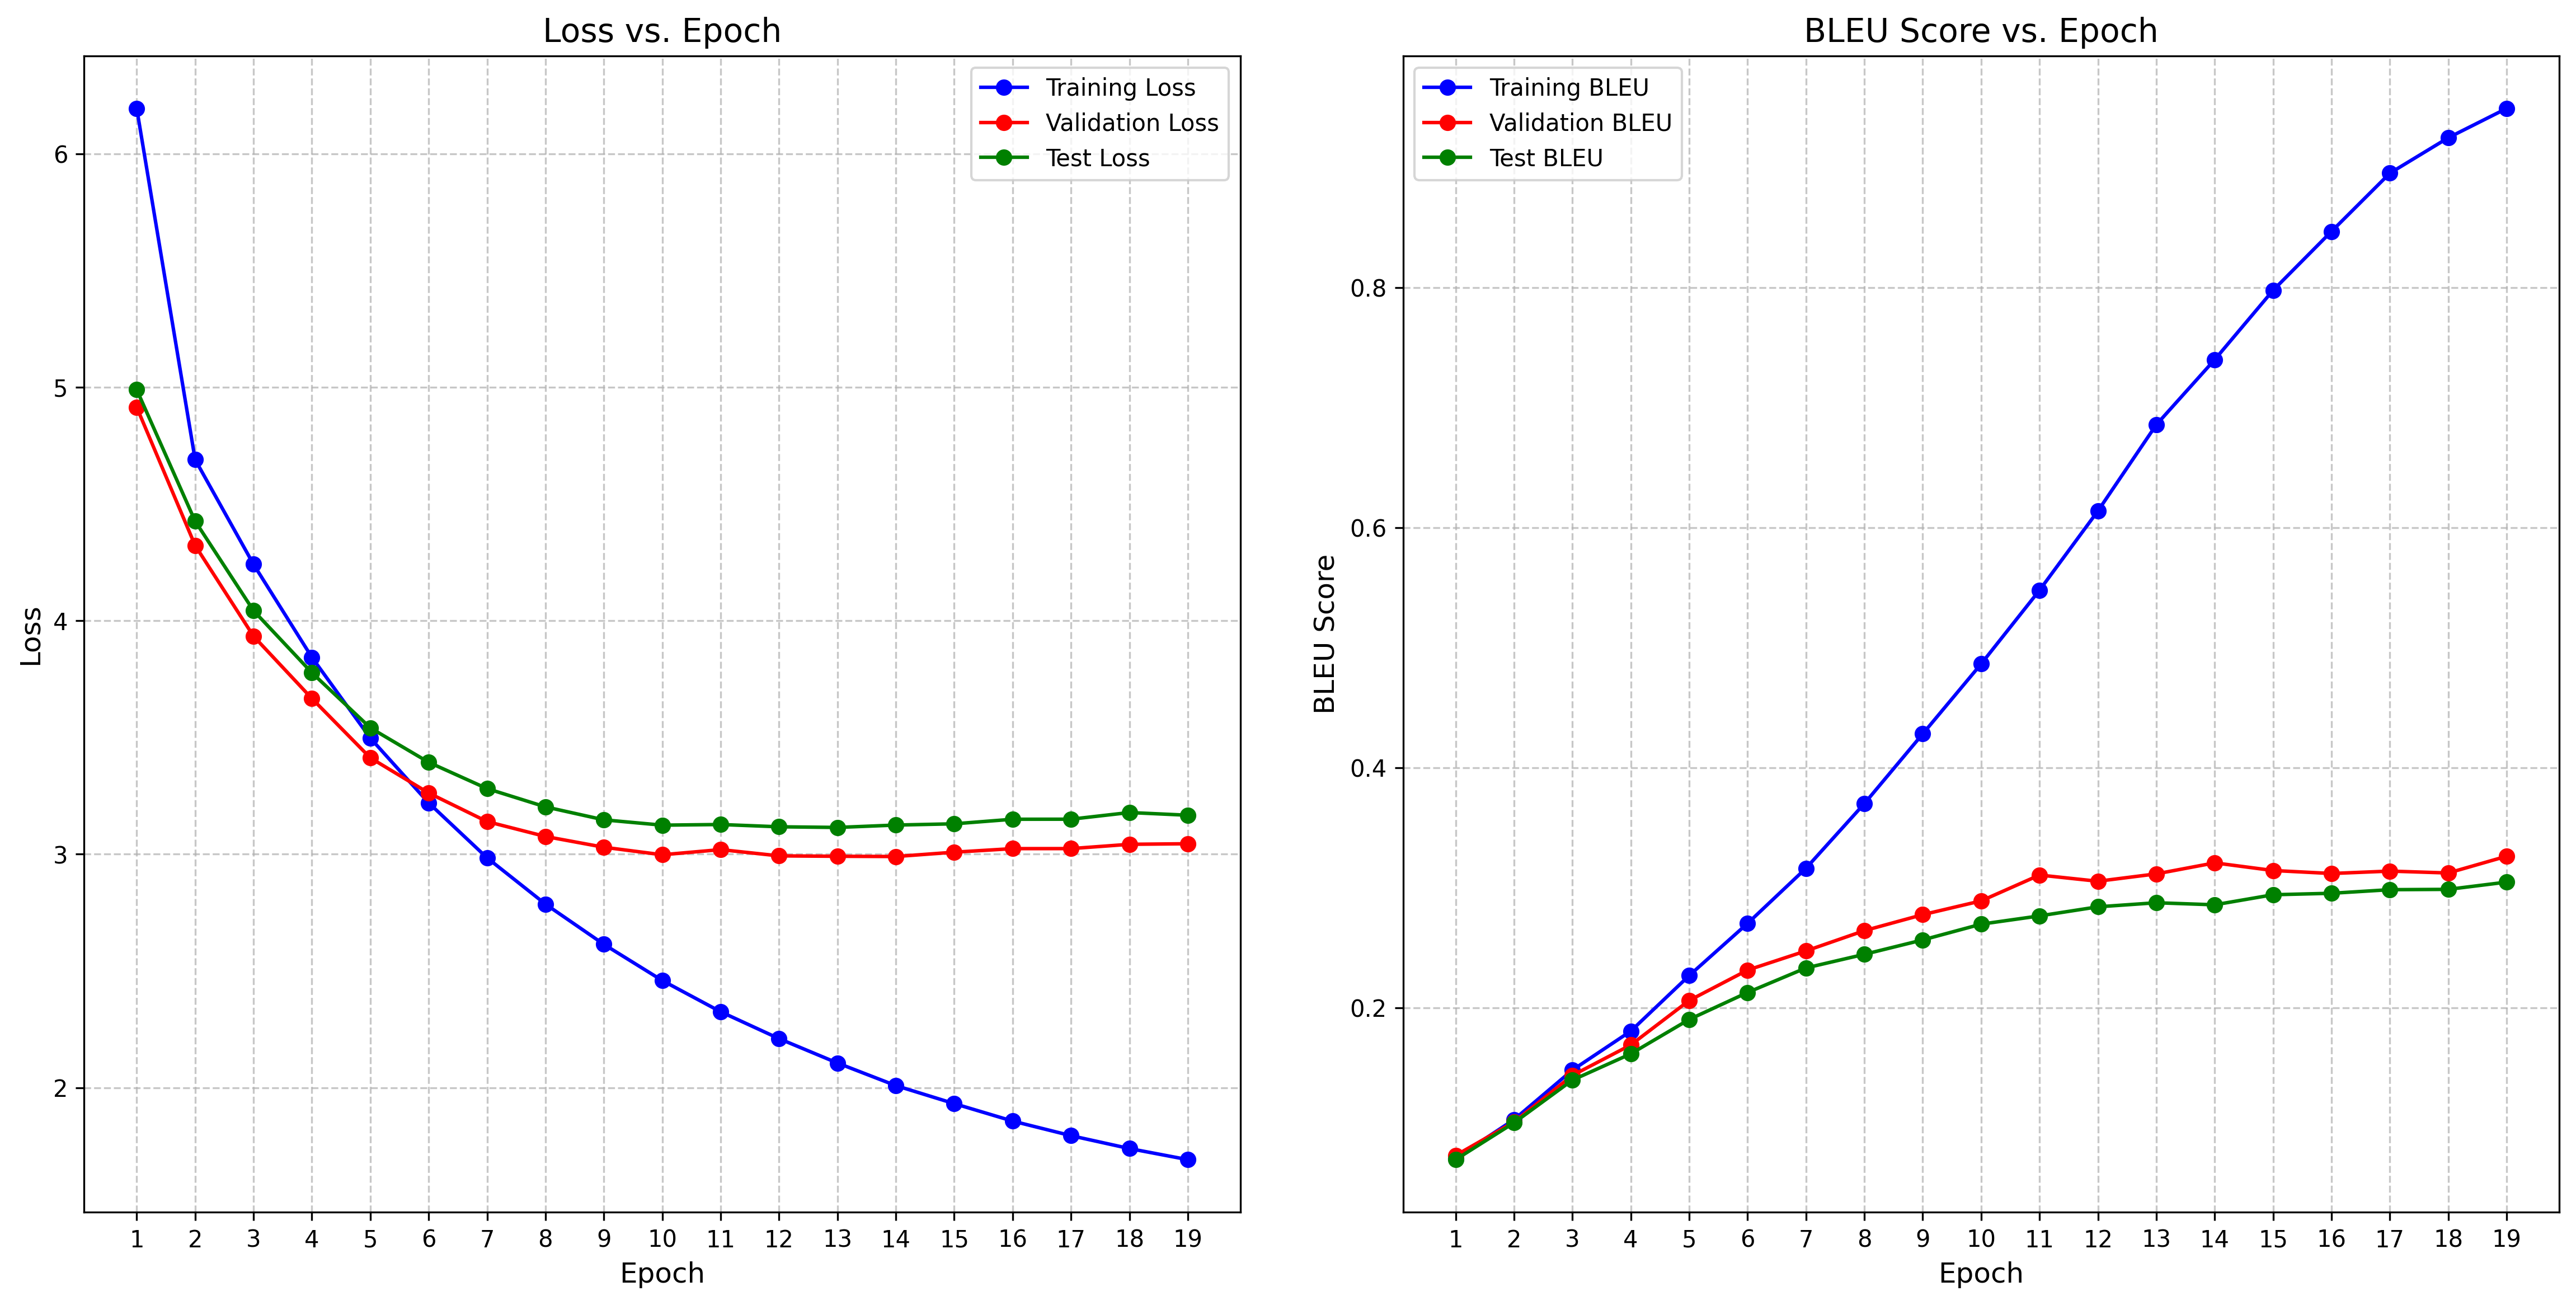

The data file committed next to this chart (first rows):
epoch, step, train_loss, train_bleu, val_loss, val_bleu, test_loss, test_bleu, learning_rate
1, 71, 6.194, 0.07477, 4.914, 0.07701, 4.989, 0.07352, 0.0
2, 142, 4.69, 0.1069, 4.322, 0.1049, 4.426, 0.1042, 0.0004695
3, 213, 4.241, 0.1481, 3.934, 0.1437, 4.043, 0.1398, 0.000939
4, 284, 3.843, 0.1806, 3.667, 0.1691, 3.777, 0.1617, 0.001
5, 355, 3.497, 0.2268, 3.413, 0.2061, 3.541, 0.1903, 0.0009949
6, 426, 3.22, 0.2703, 3.262, 0.2314, 3.394, 0.2128, 0.0009767
7, 497, 2.984, 0.3162, 3.14, 0.2474, 3.281, 0.2332, 0.0009699
8, 568, 2.786, 0.3701, 3.076, 0.2642, 3.203, 0.2445, 0.0009458
9, 639, 2.614, 0.4281, 3.03, 0.2776, 3.147, 0.2565, 0.0009029
10, 710, 2.459, 0.4864, 2.997, 0.289, 3.124, 0.2697, 0.0008492
11, 781, 2.325, 0.5478, 3.02, 0.3106, 3.127, 0.2765, 0.0008433
12, 852, 2.21, 0.6138, 2.993, 0.3054, 3.117, 0.2841, 0.0007862
13, 923, 2.106, 0.6856, 2.991, 0.3115, 3.115, 0.2875, 0.0007155
14, 994, 2.009, 0.7398, 2.99, 0.3207, 3.125, 0.2858, 0.0006983
15, 1065, 1.932, 0.7976, 3.009, 0.3143, 3.13, 0.2942, 0.000639
16, 1136, 1.857, 0.8466, 3.024, 0.3118, 3.15, 0.2954, 0.0005589
17, 1207, 1.794, 0.8951, 3.024, 0.3138, 3.15, 0.2984, 0.0004772
18, 1278, 1.739, 0.9246, 3.042, 0.3123, 3.178, 0.2986, 0.0004715
19, 1349, 1.692, 0.9491, 3.045, 0.3262, 3.167, 0.3047, 0.0003961
